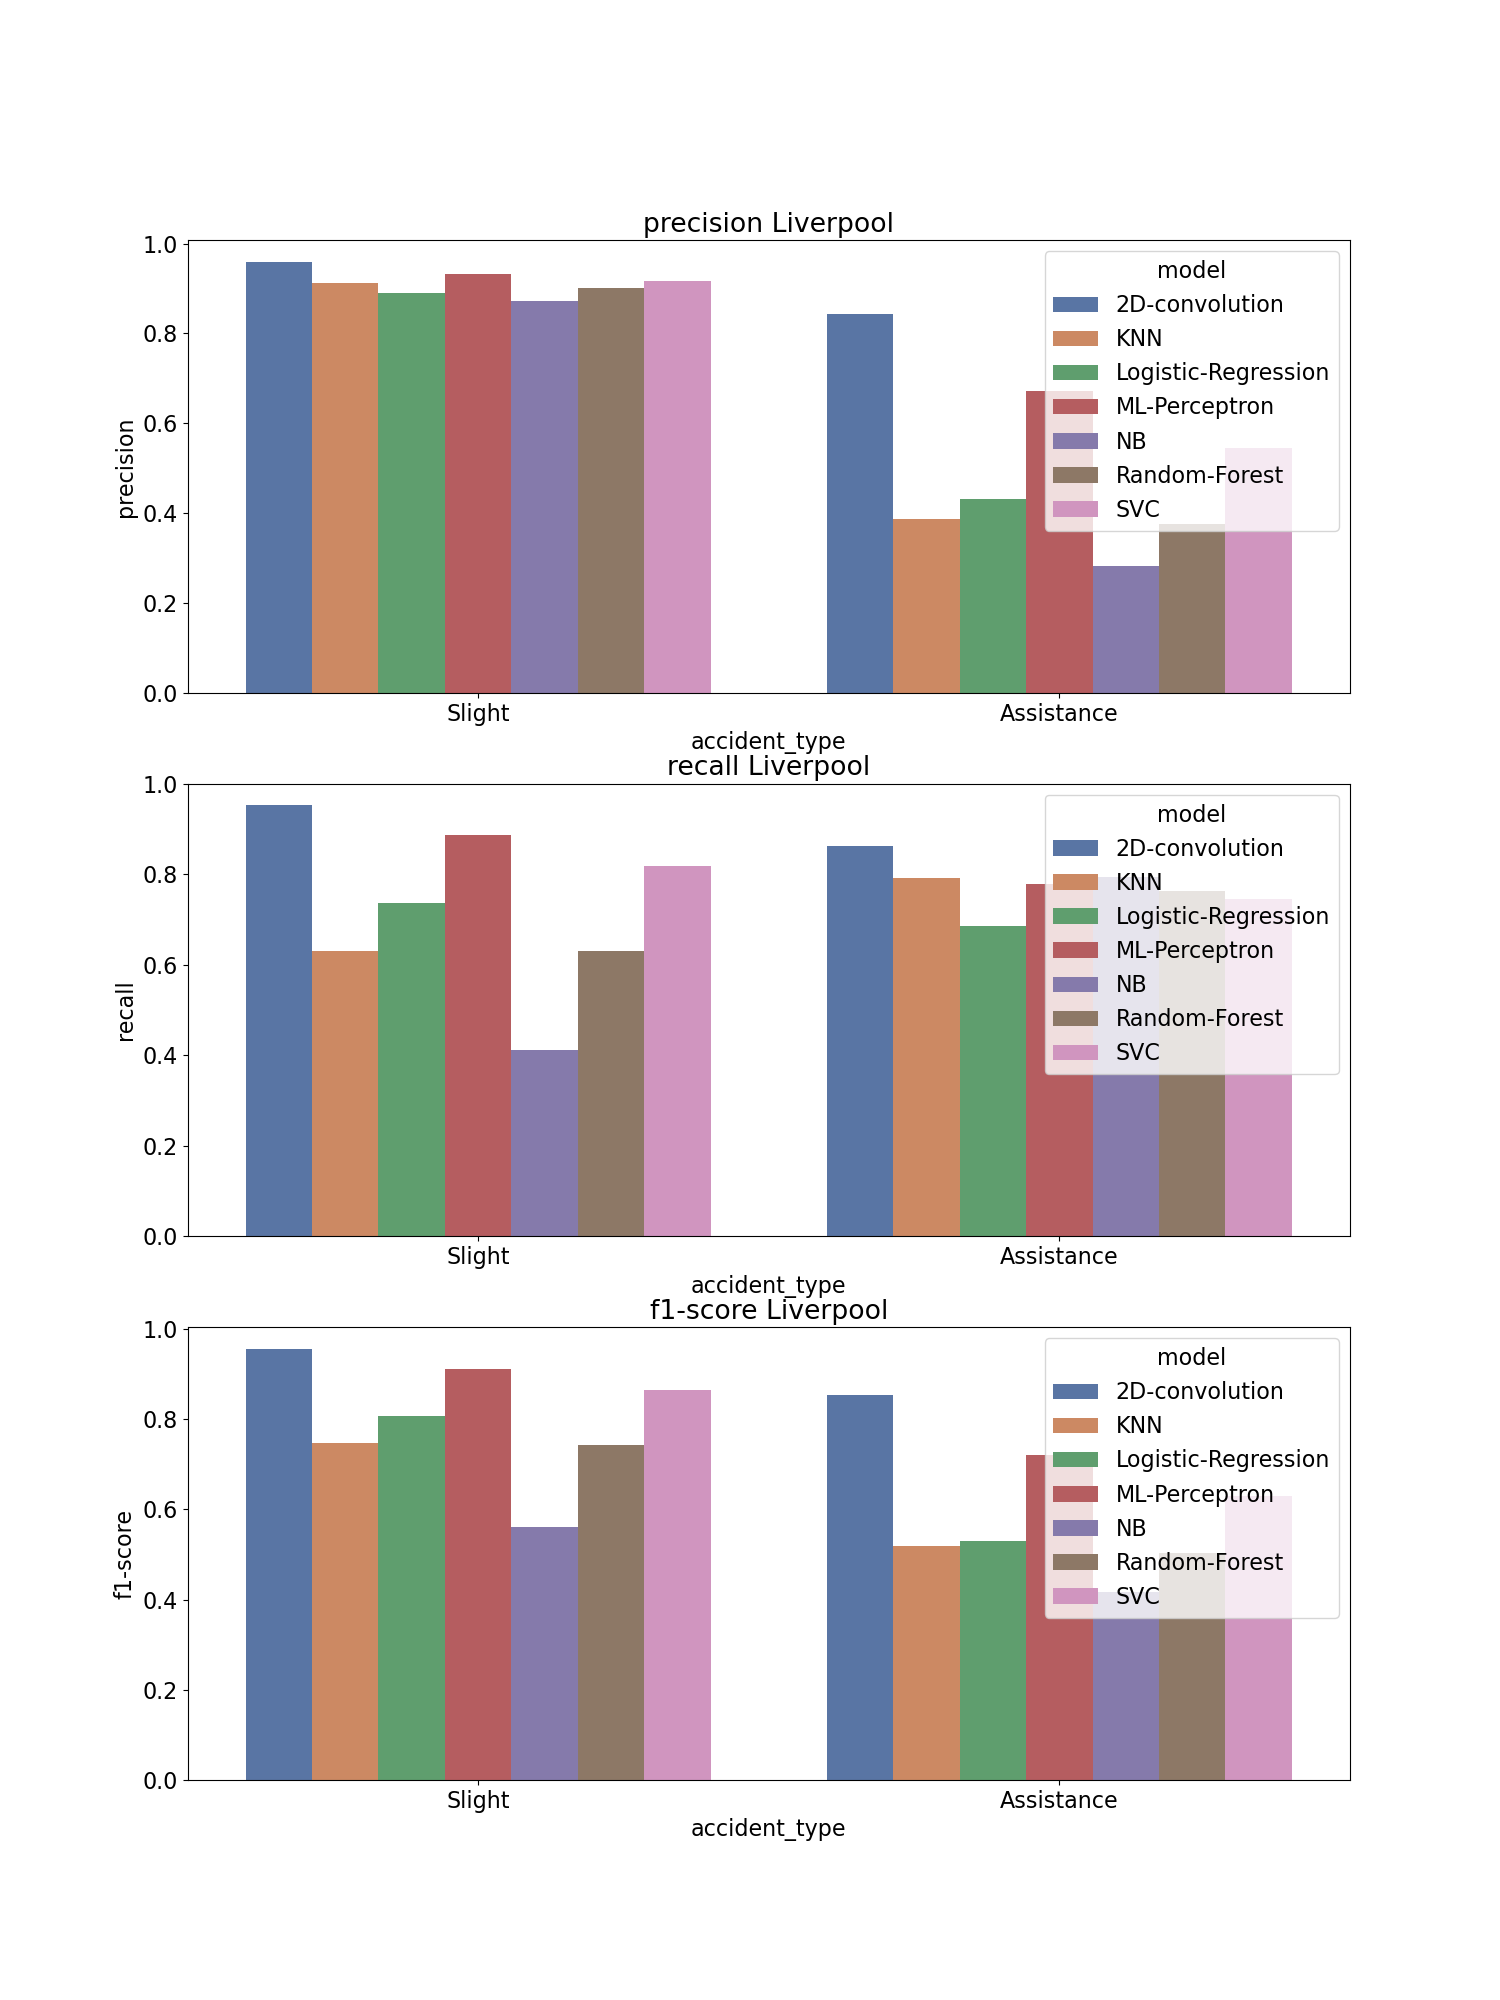

The table this chart was drawn from, first rows:
, accident_type, c_m, split, city, model, precision, recall, f1-score, support
Assistance, Assistance, Liverpool_2D-convolution, test, Liverpool, 2D-convolution, 0.843, 0.863, 0.853, 612.0
Slight, Slight, Liverpool_2D-convolution, test, Liverpool, 2D-convolution, 0.96, 0.953, 0.956, 2093
accuracy, accuracy, Liverpool_2D-convolution, test, Liverpool, 2D-convolution, 0.933, 0.933, 0.933, 0.933
macro avg, macro avg, Liverpool_2D-convolution, test, Liverpool, 2D-convolution, 0.902, 0.908, 0.905, 2705
weighted avg, weighted avg, Liverpool_2D-convolution, test, Liverpool, 2D-convolution, 0.933, 0.933, 0.933, 2705
Assistance, Assistance, Liverpool_KNN, test, Liverpool, KNN, 0.386, 0.792, 0.519, 612.0
Slight, Slight, Liverpool_KNN, test, Liverpool, KNN, 0.912, 0.631, 0.746, 2093
accuracy, accuracy, Liverpool_KNN, test, Liverpool, KNN, 0.668, 0.668, 0.668, 0.668
macro avg, macro avg, Liverpool_KNN, test, Liverpool, KNN, 0.649, 0.712, 0.633, 2705
weighted avg, weighted avg, Liverpool_KNN, test, Liverpool, KNN, 0.793, 0.668, 0.695, 2705
Assistance, Assistance, Liverpool_Logistic-Regression, test, Liverpool, Logistic-Regression, 0.432, 0.685, 0.53, 612.0
Slight, Slight, Liverpool_Logistic-Regression, test, Liverpool, Logistic-Regression, 0.889, 0.737, 0.806, 2093
accuracy, accuracy, Liverpool_Logistic-Regression, test, Liverpool, Logistic-Regression, 0.725, 0.725, 0.725, 0.725
macro avg, macro avg, Liverpool_Logistic-Regression, test, Liverpool, Logistic-Regression, 0.66, 0.711, 0.668, 2705
weighted avg, weighted avg, Liverpool_Logistic-Regression, test, Liverpool, Logistic-Regression, 0.785, 0.725, 0.743, 2705
Assistance, Assistance, Liverpool_ML-Perceptron, test, Liverpool, ML-Perceptron, 0.671, 0.779, 0.721, 612.0
Slight, Slight, Liverpool_ML-Perceptron, test, Liverpool, ML-Perceptron, 0.932, 0.888, 0.91, 2093
accuracy, accuracy, Liverpool_ML-Perceptron, test, Liverpool, ML-Perceptron, 0.864, 0.864, 0.864, 0.864
macro avg, macro avg, Liverpool_ML-Perceptron, test, Liverpool, ML-Perceptron, 0.802, 0.834, 0.815, 2705
weighted avg, weighted avg, Liverpool_ML-Perceptron, test, Liverpool, ML-Perceptron, 0.873, 0.864, 0.867, 2705
Assistance, Assistance, Liverpool_NB, test, Liverpool, NB, 0.283, 0.794, 0.417, 612.0
Slight, Slight, Liverpool_NB, test, Liverpool, NB, 0.872, 0.412, 0.56, 2093
accuracy, accuracy, Liverpool_NB, test, Liverpool, NB, 0.498, 0.498, 0.498, 0.498
macro avg, macro avg, Liverpool_NB, test, Liverpool, NB, 0.578, 0.603, 0.488, 2705
weighted avg, weighted avg, Liverpool_NB, test, Liverpool, NB, 0.739, 0.498, 0.527, 2705
Assistance, Assistance, Liverpool_Random-Forest, test, Liverpool, Random-Forest, 0.377, 0.763, 0.504, 612.0
Slight, Slight, Liverpool_Random-Forest, test, Liverpool, Random-Forest, 0.901, 0.631, 0.742, 2093
accuracy, accuracy, Liverpool_Random-Forest, test, Liverpool, Random-Forest, 0.661, 0.661, 0.661, 0.661
macro avg, macro avg, Liverpool_Random-Forest, test, Liverpool, Random-Forest, 0.639, 0.697, 0.623, 2705
weighted avg, weighted avg, Liverpool_Random-Forest, test, Liverpool, Random-Forest, 0.782, 0.661, 0.688, 2705
Assistance, Assistance, Liverpool_SVC, test, Liverpool, SVC, 0.545, 0.745, 0.63, 612.0
Slight, Slight, Liverpool_SVC, test, Liverpool, SVC, 0.917, 0.818, 0.865, 2093
accuracy, accuracy, Liverpool_SVC, test, Liverpool, SVC, 0.802, 0.802, 0.802, 0.802
macro avg, macro avg, Liverpool_SVC, test, Liverpool, SVC, 0.731, 0.782, 0.747, 2705
weighted avg, weighted avg, Liverpool_SVC, test, Liverpool, SVC, 0.833, 0.802, 0.812, 2705
